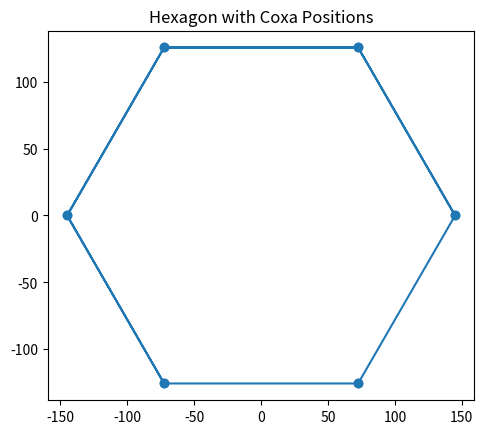

The script that saved this image:
import numpy as np
import matplotlib.pyplot as plt

coxa_pos_angle = np.pi / 3
coxa_pos_radius = 145
leg_count = 6

coxa_pos = np.empty((leg_count, 2))

for i in range(leg_count):
    coxa_pos[i] = [coxa_pos_radius * np.cos(coxa_pos_angle * i), coxa_pos_radius * np.sin(coxa_pos_angle * i)]

# Complete the hexagon by connecting the coxa positions with lines
hexagon_points = np.concatenate((coxa_pos, np.roll(coxa_pos, 1, axis=0)), axis=0)

# Plot the hexagon
plt.plot(hexagon_points[:, 0], hexagon_points[:, 1], marker='o')
plt.title('Hexagon with Coxa Positions')
plt.gca().set_aspect('equal', adjustable='box')
plt.show()
